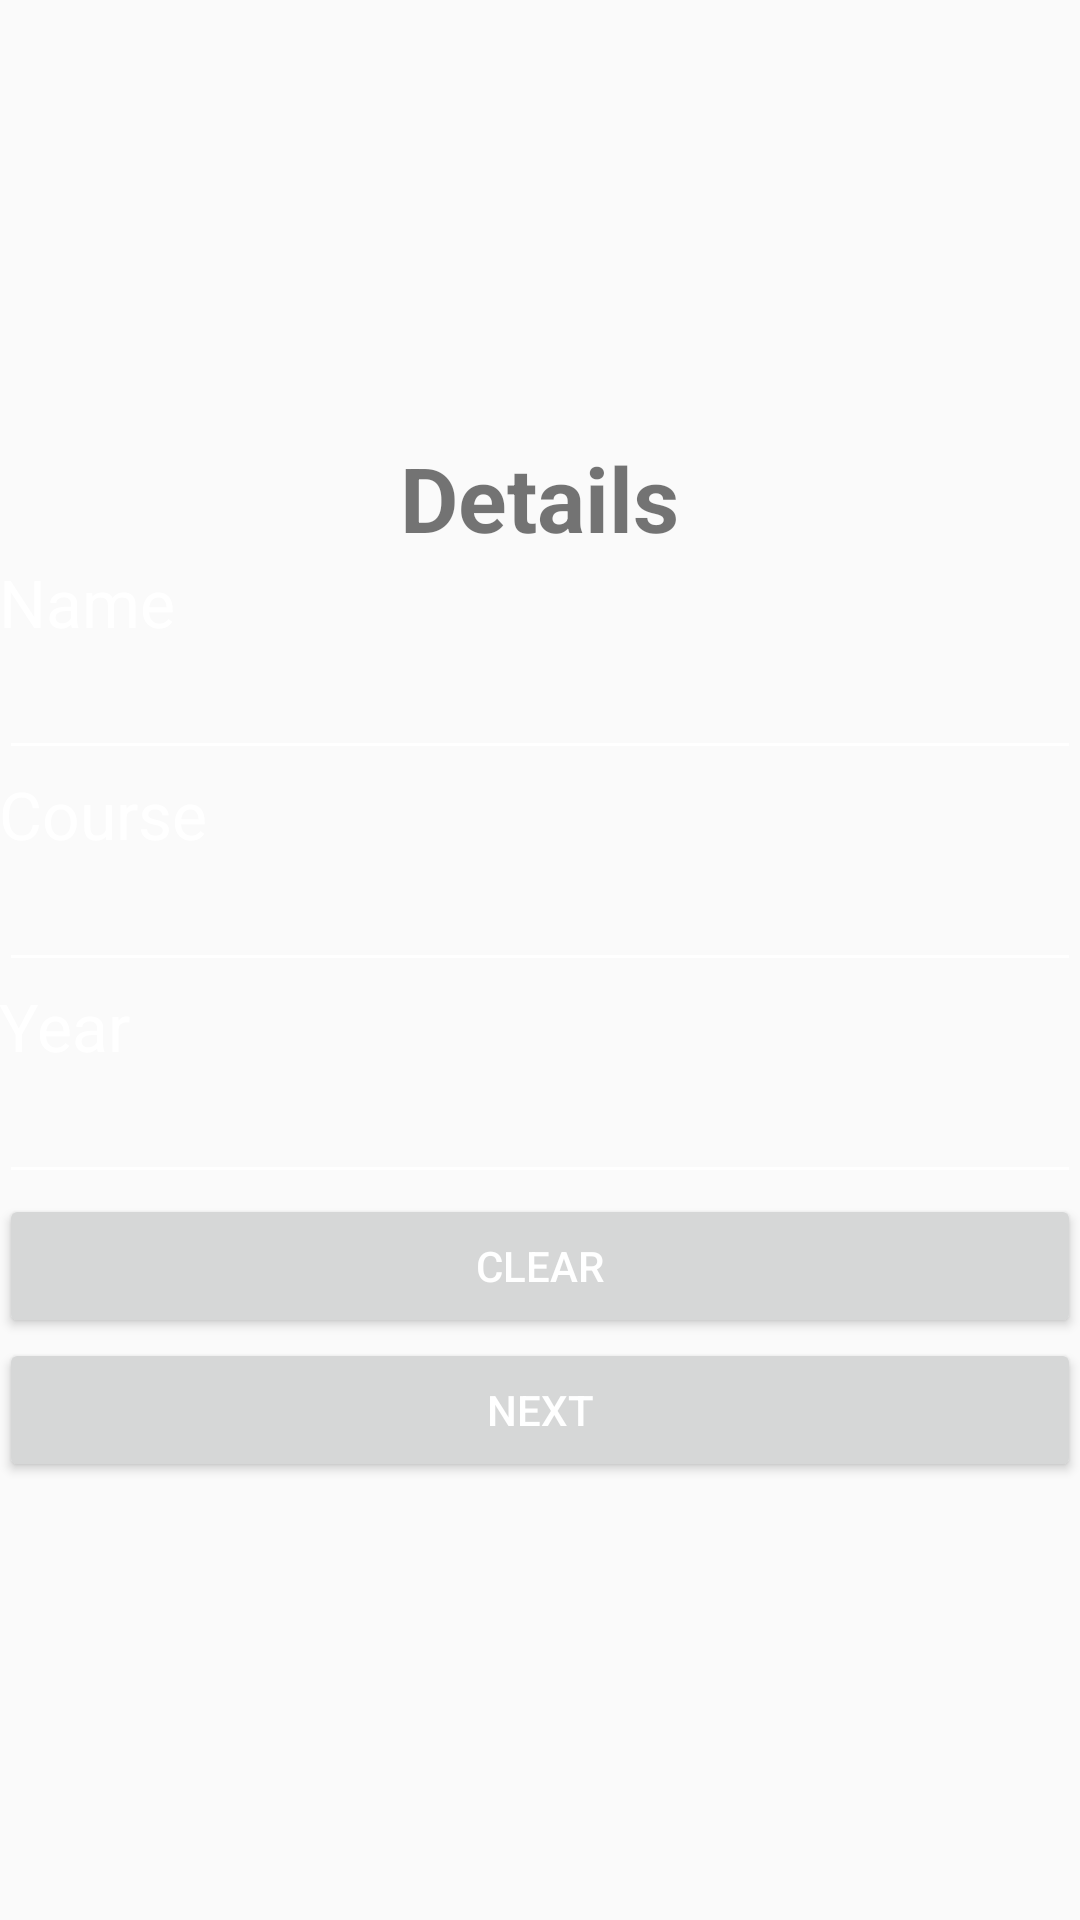

Here is an Android app screen rendered from its layout file. Give the layout XML and the strings, colors and styles it references.
<!-- AndroidManifest.xml: application theme AppTheme -->
<!-- res/layout/activity_first.xml -->
<?xml version="1.0" encoding="utf-8"?>
<LinearLayout xmlns:android="http://schemas.android.com/apk/res/android"
    xmlns:tools="http://schemas.android.com/tools"
    android:layout_width="match_parent"
    android:layout_height="match_parent"
    android:orientation="vertical"
    android:gravity="center"
    android:paddingBottom="@dimen/activity_vertical_margin"
    android:paddingLeft="@dimen/activity_horizontal_margin"
    android:paddingRight="@dimen/activity_horizontal_margin"
    android:paddingTop="@dimen/activity_vertical_margin"
    tools:context="com.example.sha.appintent2.FirstActivity">

    <TextView
        android:layout_width="wrap_content"
        android:layout_height="wrap_content"
        android:text="Details"
        android:textSize="30sp"
        android:textStyle="bold"/>
    <LinearLayout
        android:layout_width="match_parent"
        android:layout_height="wrap_content"
        android:orientation="vertical">
        <TextView
            android:layout_width="wrap_content"
            android:layout_height="wrap_content"
            android:text="Name"
            android:textAppearance="?android:textAppearanceLarge"
            />
        <EditText
            android:layout_width="match_parent"
            android:layout_height="wrap_content"
            android:id="@+id/txtviewname"
            />
        <TextView
            android:layout_width="wrap_content"
            android:layout_height="wrap_content"
            android:text="Course"
            android:textAppearance="?android:textAppearanceLarge"
            />
        <EditText
            android:layout_width="match_parent"
            android:layout_height="wrap_content"
            android:id="@+id/txtviewcourse"/>
        <TextView
            android:layout_width="wrap_content"
            android:layout_height="wrap_content"
            android:text="Year"
            android:textAppearance="?android:textAppearanceLarge"/>
        <EditText
            android:layout_width="match_parent"
            android:layout_height="wrap_content"
            android:id="@+id/txtviewyear"/>
        <Button
            android:layout_width="match_parent"
            android:layout_height="wrap_content"
            android:id="@+id/btnclear"
            android:text="Clear"/>
        <Button
            android:layout_width="match_parent"
            android:layout_height="wrap_content"
            android:id="@+id/btnnext"
            android:text="Next"/>
        
    </LinearLayout>

</LinearLayout>
<!-- resources referenced by this layout -->
<resources>
  <style name="AppTheme" parent="Theme.AppCompat.Light.NoActionBar">
          
          <item name="colorPrimary">@color/colorPrimary</item>
          <item name="colorPrimaryDark">@color/colorPrimaryDark</item>
          <item name="colorAccent">@color/colorAccent</item>
          <item name="android:textColorPrimary">#ffffff</item>
          <item name="android:textColorSecondary">#ffffff</item>
      </style>
  <!-- not gathered from this repository: default colours our renderer supplied (Android Studio template values) -->
  <color name="colorPrimary">#FF6200EE</color>
  <color name="colorPrimaryDark">#FF3700B3</color>
  <color name="colorAccent">#FF03DAC5</color>
</resources>
